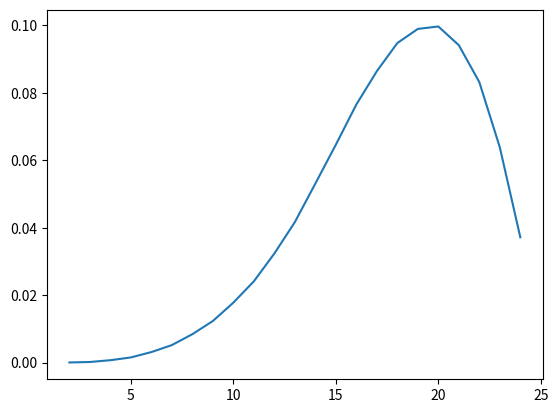

Source code (Python):
import numpy as np
import scipy.special
import itertools
import matplotlib.pyplot as plt

class Roll:
    def __init__(self, dice):
        self.dice = dice

    def possible_outcomes(self):
        pass


def sum_same_dice_outcomes(dice):
    # assumes equal dice with uniform 1 step between values
    num_dice = len(dice)
    min_value = min(dice[0])
    max_value = max(dice[0])

    outcomes = [i for i in range(min_value*num_dice, max_value*num_dice+1)]
    return outcomes


def get_poss_num_for_sum(n, k, exclude_zero=True):
    '''
    get number of all possibilities to form the sum to n out of k numbers
    :param n: value of the sum
    :param k: amount of numbers to be summed
    :param exclude_zero: bool to exclude zero from the possible summands
    :return: number off possibilities to form the sum
    '''

    if exclude_zero:
        possibilities = np.math.factorial(n-1) / (np.math.factorial(k-1) * np.math.factorial(n-k))
    else:
        possibilities = np.math.factorial(n+k-1) / (np.math.factorial(k-1) * np.math.factorial(n))
    return possibilities


def n_keep_k_highest(n, k, values, probs):
    values = np.asarray(values)
    probs = np.asarray(probs)
    result = {}
    value_num = len(values)
    sum_combination_perms = list(itertools.product(range(value_num), repeat=k))
    sum_combination_perms = list(itertools.combinations_with_replacement(range(value_num), k))

    for perm in sum_combination_perms:
        min_value = np.min(values[list(perm)])
        num_dice_equals_min = 0
        cur_sum = 0
        cur_prob = 1
        for i in perm:
            cur_sum += values[i]
            if values[i] == min_value:
                num_dice_equals_min += 1
            else:
                cur_prob *= probs[i]

        prob_rest_dice = get_prob_smaller_than(n-k+num_dice_equals_min, values[min(perm)], values, probs, num_equal_dice=num_dice_equals_min)
        num_poss_keep_dice = scipy.special.binom(n, k-num_dice_equals_min)
        total_prob = cur_prob * prob_rest_dice * num_poss_keep_dice
        print(perm, values[list(perm)], min_value, cur_sum, cur_prob, prob_rest_dice, num_poss_keep_dice, num_dice_equals_min)

        if cur_sum in result.keys():
            result[cur_sum] += total_prob
        else:
            result[cur_sum] = total_prob

    return result


def get_prob_smaller_than(dice_num, value, values, probs, also_equals=True, num_equal_dice=0):
    values = np.asarray(values)
    probs = np.asarray(probs)

    value_idx = np.where(values == value)[0][0]
    if also_equals:
        value_idx += 1
    prob_lower = np.sum(probs[:value_idx])
    prob_all_lower = prob_lower ** dice_num

    if num_equal_dice > 0:
        prob_all_lower_not_equal = get_prob_smaller_than(dice_num, value, values, probs, also_equals=False)
        prob_all_lower -= prob_all_lower_not_equal
        for i in range(1, num_equal_dice):
            prob_n_i_lower = get_prob_smaller_than(dice_num-i, value, values, probs, also_equals=False)
            prob_i_equals = probs[value_idx-1] ** i
            num_poss_i_equals = scipy.special.binom(dice_num, i)
            prob_all_lower_except_i = prob_n_i_lower * prob_i_equals * num_poss_i_equals
            prob_all_lower -= prob_all_lower_except_i
            print(dice_num, i, prob_all_lower_except_i, prob_n_i_lower, prob_i_equals, num_poss_i_equals)

    return prob_all_lower


def get_prob_smaller_min_one_equal(dice_num, x, values, probs):
    values = np.asarray(values)
    probs = np.asarray(probs)
    value_idx = np.where(values == x)[0][0]

    prob_all_smaller = get_prob_smaller_than(dice_num, x, values, probs, also_equals=True)

    # transform probs into world with no value higher than x
    values_x = values[:x+1]
    probs_x = probs[:x+1]
    probs_x = probs_x / np.sum(probs_x)

    prob_die_is_smaller = np.sum(probs[:-1])
    prob_min_one_is_equal = 1 - (prob_die_is_smaller ** dice_num)

    return prob_min_one_is_equal


values = np.array([-3, -2, -1, 0, 1, 2, 3, 4, 5, 6, 7, 8]) + 4
probs = [1/12]*12

probabilities = n_keep_k_highest(4, 2, values, probs)

mean = 0
for sum, prob in probabilities.items():
    mean += sum * prob
print(np.sum(list(probabilities.values())), mean, probabilities)

plt.plot(probabilities.keys(), probabilities.values())
plt.show()
